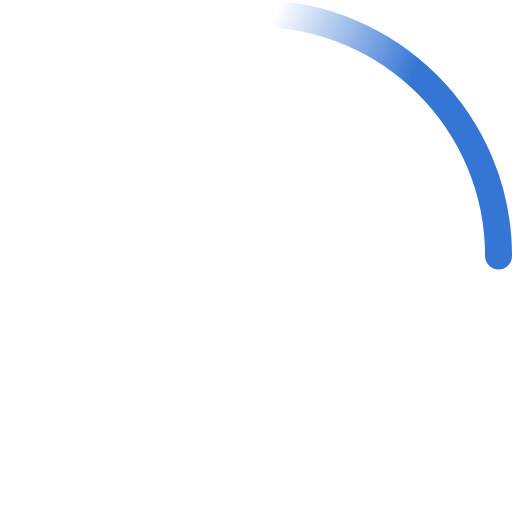
t = 0.00 s
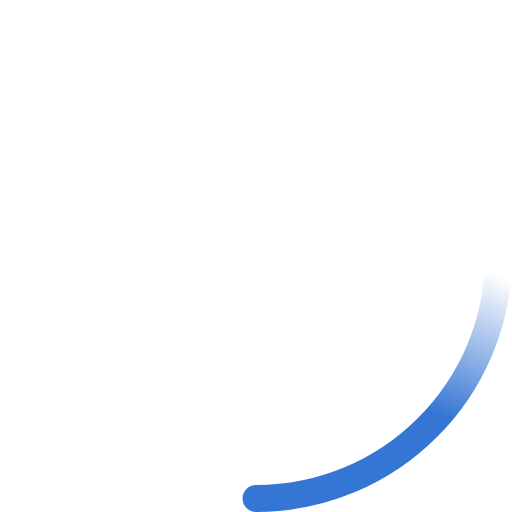
t = 0.23 s
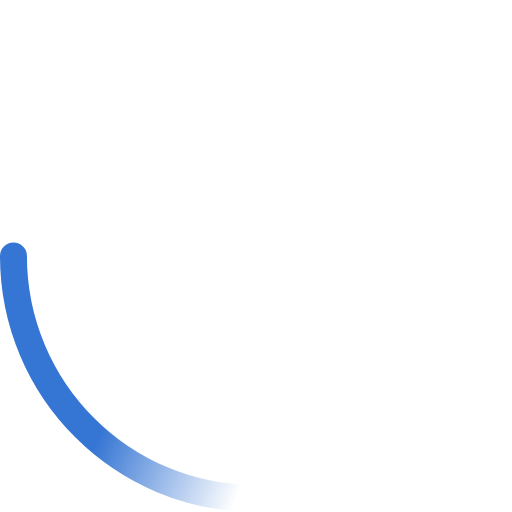
t = 0.45 s
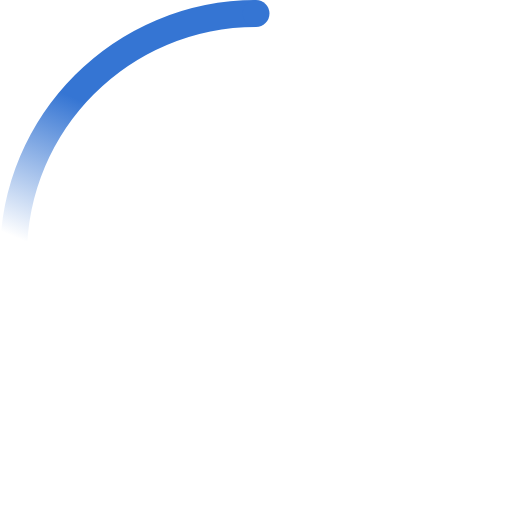
t = 0.68 s

The animated SVG that drew these frames (rendered in a browser with its animation timeline set to each time). Animation: 2 SMIL elements (animateTransform=2); one cycle of 0.90 s, repeats indefinitely.

<svg xmlns="http://www.w3.org/2000/svg" width="38" height="38" viewBox="0 0 38 38">
    <defs>
        <linearGradient x1="8.042%" y1="0%" x2="65.682%" y2="23.865%" id="a">
            <stop stop-color="#3575D3" stop-opacity="0" offset="0%"/>
            <stop stop-color="#3575D3" stop-opacity=".631" offset="63.146%"/>
            <stop stop-color="#3575D3" offset="100%"/>
        </linearGradient>
    </defs>
    <g fill="none" fill-rule="evenodd">
        <g transform="translate(1 1)">
            <path d="M36 18c0-9.94-8.06-18-18-18" id="Oval-2" stroke="url(#a)" stroke-width="2" transform="rotate(258.877 18 18)">
                <animateTransform attributeName="transform" type="rotate" from="0 18 18" to="360 18 18" dur="0.9s" repeatCount="indefinite"/>
            </path>
            <circle fill="#3575D3" cx="36" cy="18" r="1" transform="rotate(258.877 18 18)">
                <animateTransform attributeName="transform" type="rotate" from="0 18 18" to="360 18 18" dur="0.9s" repeatCount="indefinite"/>
            </circle>
        </g>
    </g>
</svg>